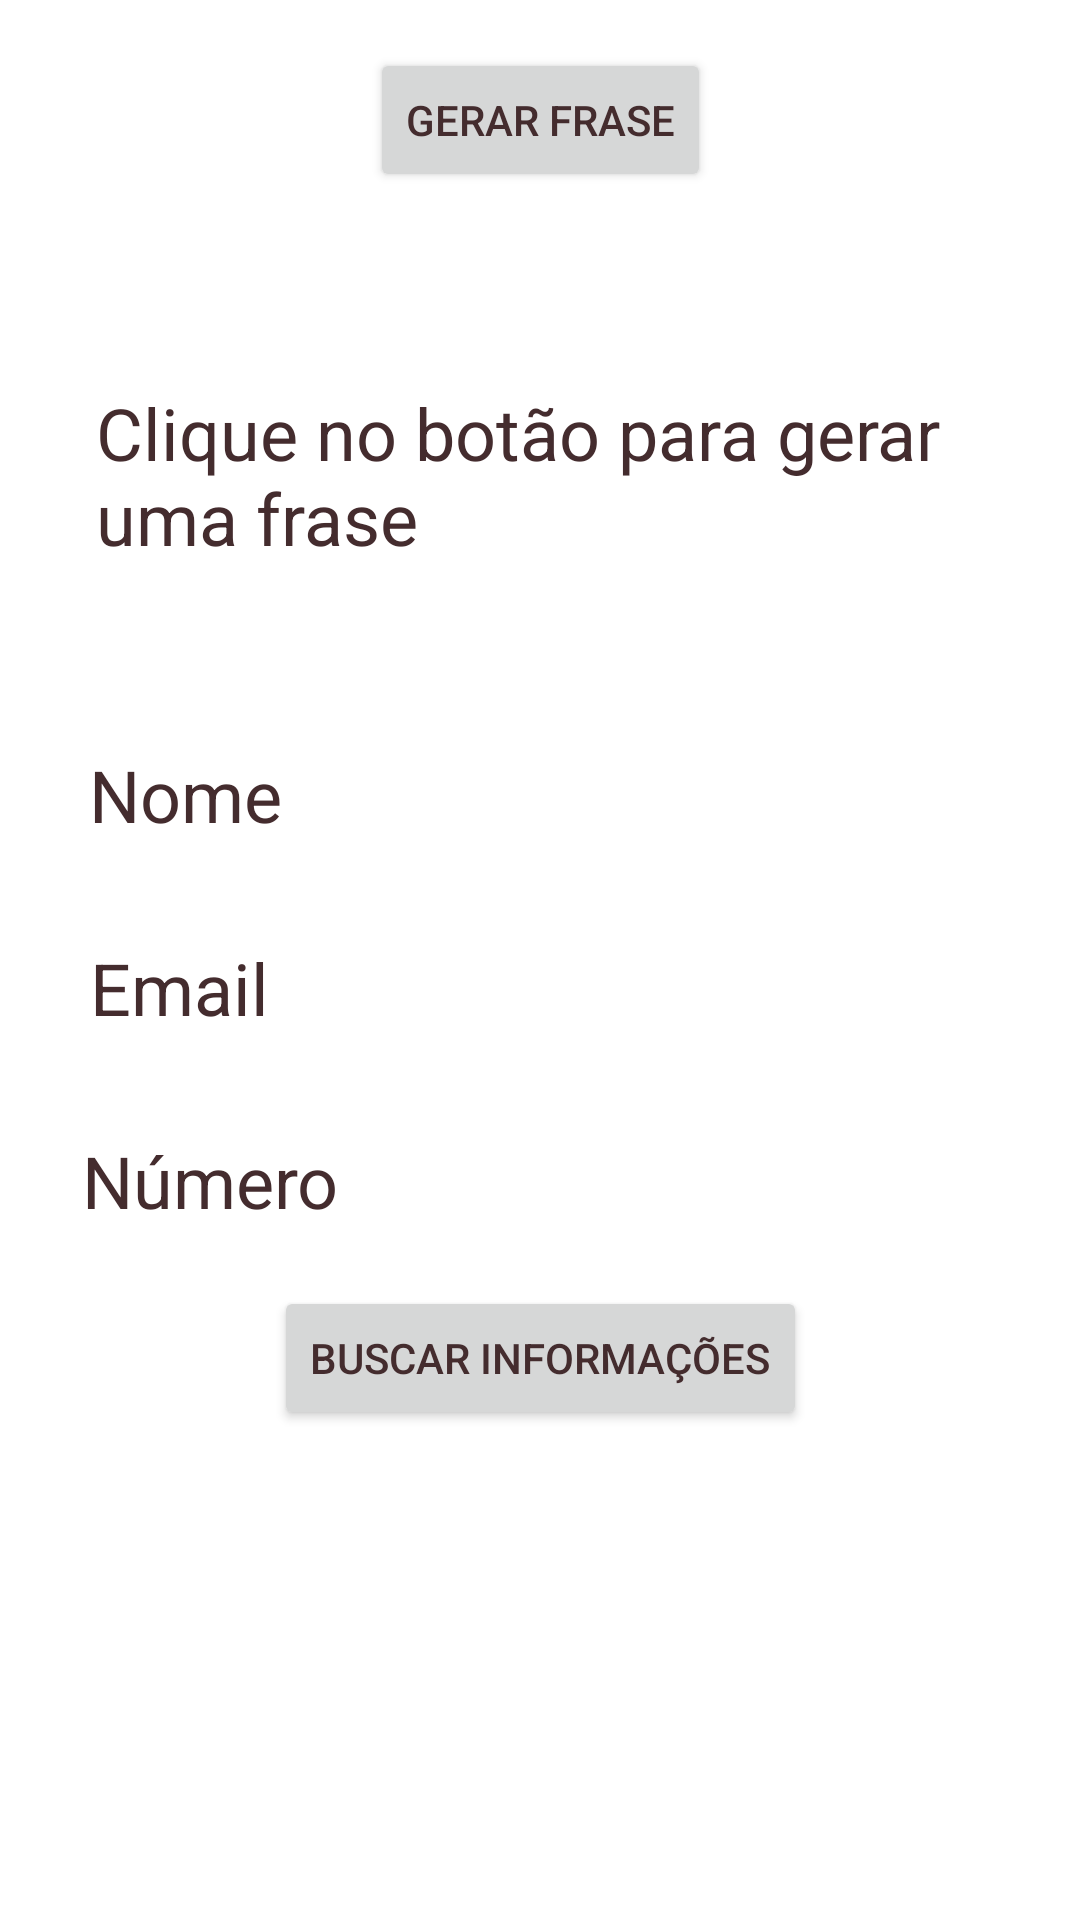

Layout XML and referenced resources for this Android screen:
<!-- AndroidManifest.xml: application theme Theme.MaterialIO -->
<!-- res/layout/activity_main.xml -->
<?xml version="1.0" encoding="utf-8"?>
<ScrollView
    xmlns:android="http://schemas.android.com/apk/res/android"
    xmlns:app="http://schemas.android.com/apk/res-auto"
    xmlns:tools="http://schemas.android.com/tools"
    android:layout_width="match_parent"
    android:layout_height="match_parent"
    android:fillViewport="true"
    >

    <androidx.constraintlayout.widget.ConstraintLayout
        android:layout_width="match_parent"
        android:layout_height="match_parent"
        tools:context=".MainActivity">

        <Button
            android:id="@+id/button"
            android:layout_width="wrap_content"
            android:layout_height="wrap_content"
            android:layout_marginTop="16dp"
            android:onClick="gerarFrase"
            android:text="Gerar Frase"
            app:layout_constraintEnd_toEndOf="parent"
            app:layout_constraintStart_toStartOf="parent"
            app:layout_constraintTop_toTopOf="parent" />

        <TextView
            android:id="@+id/txtResultado"
            android:layout_width="0dp"
            android:layout_height="wrap_content"
            android:layout_marginStart="32dp"
            android:layout_marginLeft="32dp"
            android:layout_marginTop="64dp"
            android:layout_marginEnd="32dp"
            android:layout_marginRight="32dp"
            android:text="Clique no botão para gerar uma frase"
            android:textSize="24sp"
            app:layout_constraintEnd_toEndOf="parent"
            app:layout_constraintStart_toStartOf="parent"
            app:layout_constraintTop_toBottomOf="@+id/button" />

        <TextView
            android:id="@+id/txtNome"
            android:layout_width="wrap_content"
            android:layout_height="wrap_content"
            android:layout_marginTop="60dp"
            android:text="Nome"
            android:textSize="24sp"
            app:layout_constraintEnd_toEndOf="parent"
            app:layout_constraintHorizontal_bias="0.1"
            app:layout_constraintStart_toStartOf="parent"
            app:layout_constraintTop_toBottomOf="@+id/txtResultado" />

        <TextView
            android:id="@+id/txtEmail"
            android:layout_width="wrap_content"
            android:layout_height="wrap_content"
            android:layout_marginTop="32dp"
            android:text="Email"
            android:textSize="24sp"
            app:layout_constraintEnd_toEndOf="parent"
            app:layout_constraintHorizontal_bias="0.1"
            app:layout_constraintStart_toStartOf="parent"
            app:layout_constraintTop_toBottomOf="@+id/txtNome" />

        <TextView
            android:id="@+id/txtNumero"
            android:layout_width="wrap_content"
            android:layout_height="wrap_content"
            android:layout_marginTop="32dp"
            android:text="Número"
            android:textSize="24sp"
            app:layout_constraintEnd_toEndOf="parent"
            app:layout_constraintHorizontal_bias="0.1"
            app:layout_constraintStart_toStartOf="parent"
            app:layout_constraintTop_toBottomOf="@+id/txtEmail" />

        <Button
            android:id="@+id/btnBusca"
            android:layout_width="wrap_content"
            android:layout_height="wrap_content"
            android:layout_marginTop="32dp"
            android:text="Buscar informações"
            app:layout_constraintBottom_toBottomOf="parent"
            app:layout_constraintEnd_toEndOf="parent"
            app:layout_constraintStart_toStartOf="parent"
            app:layout_constraintTop_toBottomOf="@+id/button"
            app:layout_constraintVertical_bias="0.671" />
    </androidx.constraintlayout.widget.ConstraintLayout>

</ScrollView>
<!-- resources referenced by this layout -->
<resources>
  <style name="Theme.MaterialIO" parent="Theme.MaterialComponents.DayNight.NoActionBar">
          
          <item name="colorPrimary">@color/shrine_pink_50</item>
          <item name="colorPrimaryVariant">@color/shrine_pink_100</item>
          <item name="colorOnPrimary">@color/shrine_pink</item>
          <item name="android:textColor">@color/shrine_pink</item>
          
          <item name="colorSecondary">@color/shrine_pink_100</item>
          <item name="colorSecondaryVariant">@color/teal_700</item>
          <item name="colorOnSecondary">@color/shrine_pink</item>
          
          <item name="android:statusBarColor" tools:targetApi="l">?attr/colorPrimaryVariant</item>
          
      </style>
  <color name="shrine_pink_50">#FEEAE6</color>
  <color name="shrine_pink_100">#FEDBD0</color>
  <color name="shrine_pink">#442C2E</color>
  <color name="teal_700">#FF018786</color>
</resources>
